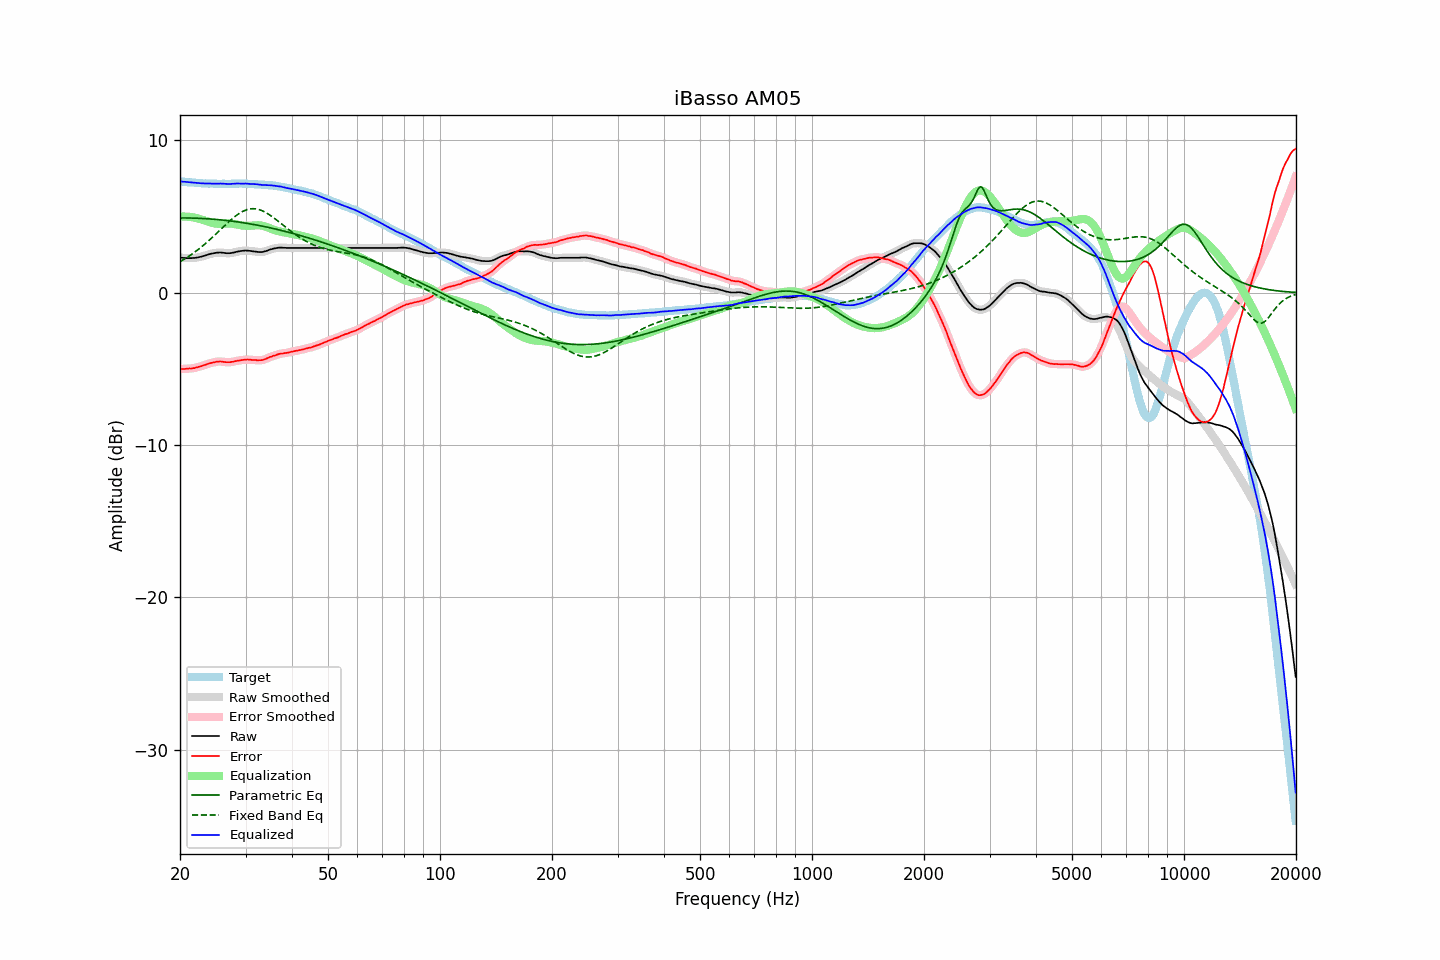

Values plotted in this chart, from the file beside it:
frequency, raw, error, smoothed, error_smoothed, equalization, parametric_eq, fixed_band_eq, equalized_raw, equalized_smoothed, target
20.00, 2.31, -5.00, 2.31, -5.00, 5.00, 4.91, 2.04, 7.31, 7.31, 7.31
20.20, 2.30, -5.00, 2.30, -5.00, 5.00, 4.91, 2.10, 7.30, 7.30, 7.30
20.40, 2.28, -5.01, 2.29, -5.00, 5.00, 4.91, 2.17, 7.29, 7.29, 7.29
20.61, 2.28, -5.00, 2.28, -5.00, 5.00, 4.91, 2.23, 7.28, 7.28, 7.28
20.81, 2.27, -4.99, 2.28, -4.99, 5.00, 4.91, 2.29, 7.27, 7.27, 7.26
21.02, 2.27, -4.98, 2.27, -4.98, 4.99, 4.91, 2.36, 7.26, 7.26, 7.25
21.23, 2.27, -4.97, 2.27, -4.97, 4.98, 4.91, 2.43, 7.25, 7.25, 7.24
21.44, 2.27, -4.98, 2.28, -4.97, 4.97, 4.91, 2.50, 7.24, 7.24, 7.25
21.66, 2.28, -4.95, 2.28, -4.96, 4.95, 4.90, 2.58, 7.23, 7.23, 7.23
21.87, 2.28, -4.95, 2.29, -4.94, 4.93, 4.90, 2.65, 7.22, 7.22, 7.23
22.09, 2.30, -4.91, 2.30, -4.91, 4.91, 4.90, 2.73, 7.21, 7.21, 7.21
22.31, 2.31, -4.89, 2.32, -4.89, 4.89, 4.89, 2.81, 7.20, 7.20, 7.20
22.54, 2.34, -4.85, 2.34, -4.85, 4.86, 4.89, 2.89, 7.20, 7.20, 7.19
22.76, 2.36, -4.83, 2.37, -4.82, 4.82, 4.88, 2.98, 7.19, 7.19, 7.19
22.99, 2.39, -4.79, 2.39, -4.79, 4.79, 4.88, 3.07, 7.18, 7.18, 7.18
23.22, 2.42, -4.75, 2.42, -4.76, 4.75, 4.87, 3.15, 7.18, 7.18, 7.17
23.45, 2.45, -4.73, 2.46, -4.72, 4.72, 4.86, 3.24, 7.17, 7.18, 7.18
23.69, 2.49, -4.68, 2.49, -4.68, 4.68, 4.86, 3.34, 7.18, 7.18, 7.17
23.92, 2.52, -4.64, 2.52, -4.65, 4.65, 4.85, 3.43, 7.17, 7.17, 7.16
24.16, 2.55, -4.62, 2.55, -4.62, 4.62, 4.84, 3.53, 7.17, 7.17, 7.17
24.40, 2.57, -4.60, 2.57, -4.59, 4.59, 4.83, 3.62, 7.16, 7.16, 7.17
24.65, 2.59, -4.57, 2.60, -4.57, 4.56, 4.83, 3.72, 7.16, 7.16, 7.16
24.89, 2.61, -4.55, 2.61, -4.55, 4.55, 4.82, 3.82, 7.16, 7.16, 7.16
25.14, 2.63, -4.52, 2.63, -4.53, 4.53, 4.81, 3.92, 7.17, 7.16, 7.15
25.39, 2.63, -4.52, 2.64, -4.51, 4.53, 4.80, 4.02, 7.16, 7.17, 7.15
25.65, 2.64, -4.51, 2.64, -4.51, 4.53, 4.79, 4.13, 7.17, 7.17, 7.15
25.91, 2.63, -4.52, 2.63, -4.52, 4.53, 4.78, 4.23, 7.16, 7.16, 7.15
26.16, 2.62, -4.54, 2.62, -4.53, 4.54, 4.77, 4.33, 7.16, 7.16, 7.16
26.43, 2.60, -4.55, 2.61, -4.55, 4.54, 4.76, 4.43, 7.15, 7.15, 7.15
26.69, 2.59, -4.56, 2.60, -4.56, 4.55, 4.74, 4.53, 7.14, 7.14, 7.15
26.96, 2.59, -4.56, 2.59, -4.56, 4.55, 4.73, 4.63, 7.14, 7.14, 7.15
27.23, 2.59, -4.56, 2.60, -4.56, 4.55, 4.72, 4.72, 7.14, 7.14, 7.15
27.50, 2.61, -4.54, 2.61, -4.54, 4.54, 4.71, 4.82, 7.15, 7.15, 7.15
27.77, 2.63, -4.53, 2.63, -4.52, 4.52, 4.69, 4.91, 7.16, 7.16, 7.16
28.05, 2.65, -4.50, 2.66, -4.50, 4.51, 4.68, 4.99, 7.16, 7.16, 7.15
28.33, 2.68, -4.48, 2.68, -4.48, 4.49, 4.66, 5.07, 7.17, 7.17, 7.16
28.62, 2.70, -4.46, 2.70, -4.46, 4.46, 4.65, 5.15, 7.17, 7.17, 7.16
28.90, 2.72, -4.45, 2.73, -4.44, 4.44, 4.63, 5.22, 7.17, 7.17, 7.17
29.19, 2.74, -4.43, 2.74, -4.43, 4.43, 4.62, 5.28, 7.17, 7.17, 7.17
29.48, 2.75, -4.41, 2.76, -4.41, 4.41, 4.60, 5.34, 7.17, 7.17, 7.16
29.78, 2.76, -4.40, 2.77, -4.40, 4.40, 4.59, 5.39, 7.17, 7.17, 7.16
30.08, 2.77, -4.39, 2.77, -4.39, 4.40, 4.57, 5.43, 7.17, 7.16, 7.16
30.38, 2.76, -4.38, 2.77, -4.38, 4.39, 4.55, 5.47, 7.16, 7.16, 7.14
30.68, 2.75, -4.39, 2.76, -4.39, 4.40, 4.53, 5.49, 7.15, 7.15, 7.14
30.99, 2.74, -4.40, 2.74, -4.40, 4.40, 4.52, 5.51, 7.14, 7.14, 7.14
31.30, 2.72, -4.42, 2.73, -4.41, 4.41, 4.50, 5.52, 7.13, 7.14, 7.14
31.61, 2.71, -4.42, 2.71, -4.42, 4.42, 4.48, 5.52, 7.13, 7.13, 7.13
31.93, 2.70, -4.41, 2.70, -4.42, 4.43, 4.46, 5.51, 7.13, 7.12, 7.11
32.24, 2.68, -4.44, 2.69, -4.43, 4.43, 4.44, 5.49, 7.11, 7.12, 7.12
32.57, 2.67, -4.43, 2.68, -4.43, 4.43, 4.42, 5.46, 7.10, 7.11, 7.10
32.89, 2.67, -4.43, 2.67, -4.43, 4.42, 4.40, 5.43, 7.09, 7.09, 7.10
33.22, 2.67, -4.42, 2.68, -4.42, 4.40, 4.38, 5.39, 7.08, 7.08, 7.09
33.55, 2.69, -4.40, 2.69, -4.39, 4.38, 4.35, 5.34, 7.07, 7.07, 7.09
33.89, 2.72, -4.36, 2.72, -4.36, 4.35, 4.33, 5.29, 7.07, 7.07, 7.08
34.23, 2.75, -4.31, 2.76, -4.31, 4.31, 4.31, 5.23, 7.07, 7.07, 7.06
34.57, 2.79, -4.27, 2.79, -4.27, 4.28, 4.29, 5.16, 7.07, 7.07, 7.06
34.92, 2.83, -4.21, 2.83, -4.22, 4.23, 4.26, 5.09, 7.07, 7.06, 7.04
35.27, 2.86, -4.20, 2.86, -4.18, 4.19, 4.24, 5.02, 7.05, 7.05, 7.06
35.62, 2.89, -4.14, 2.89, -4.15, 4.15, 4.22, 4.94, 7.04, 7.04, 7.03
35.97, 2.91, -4.12, 2.92, -4.12, 4.11, 4.19, 4.86, 7.02, 7.02, 7.03
... 635 more rows
